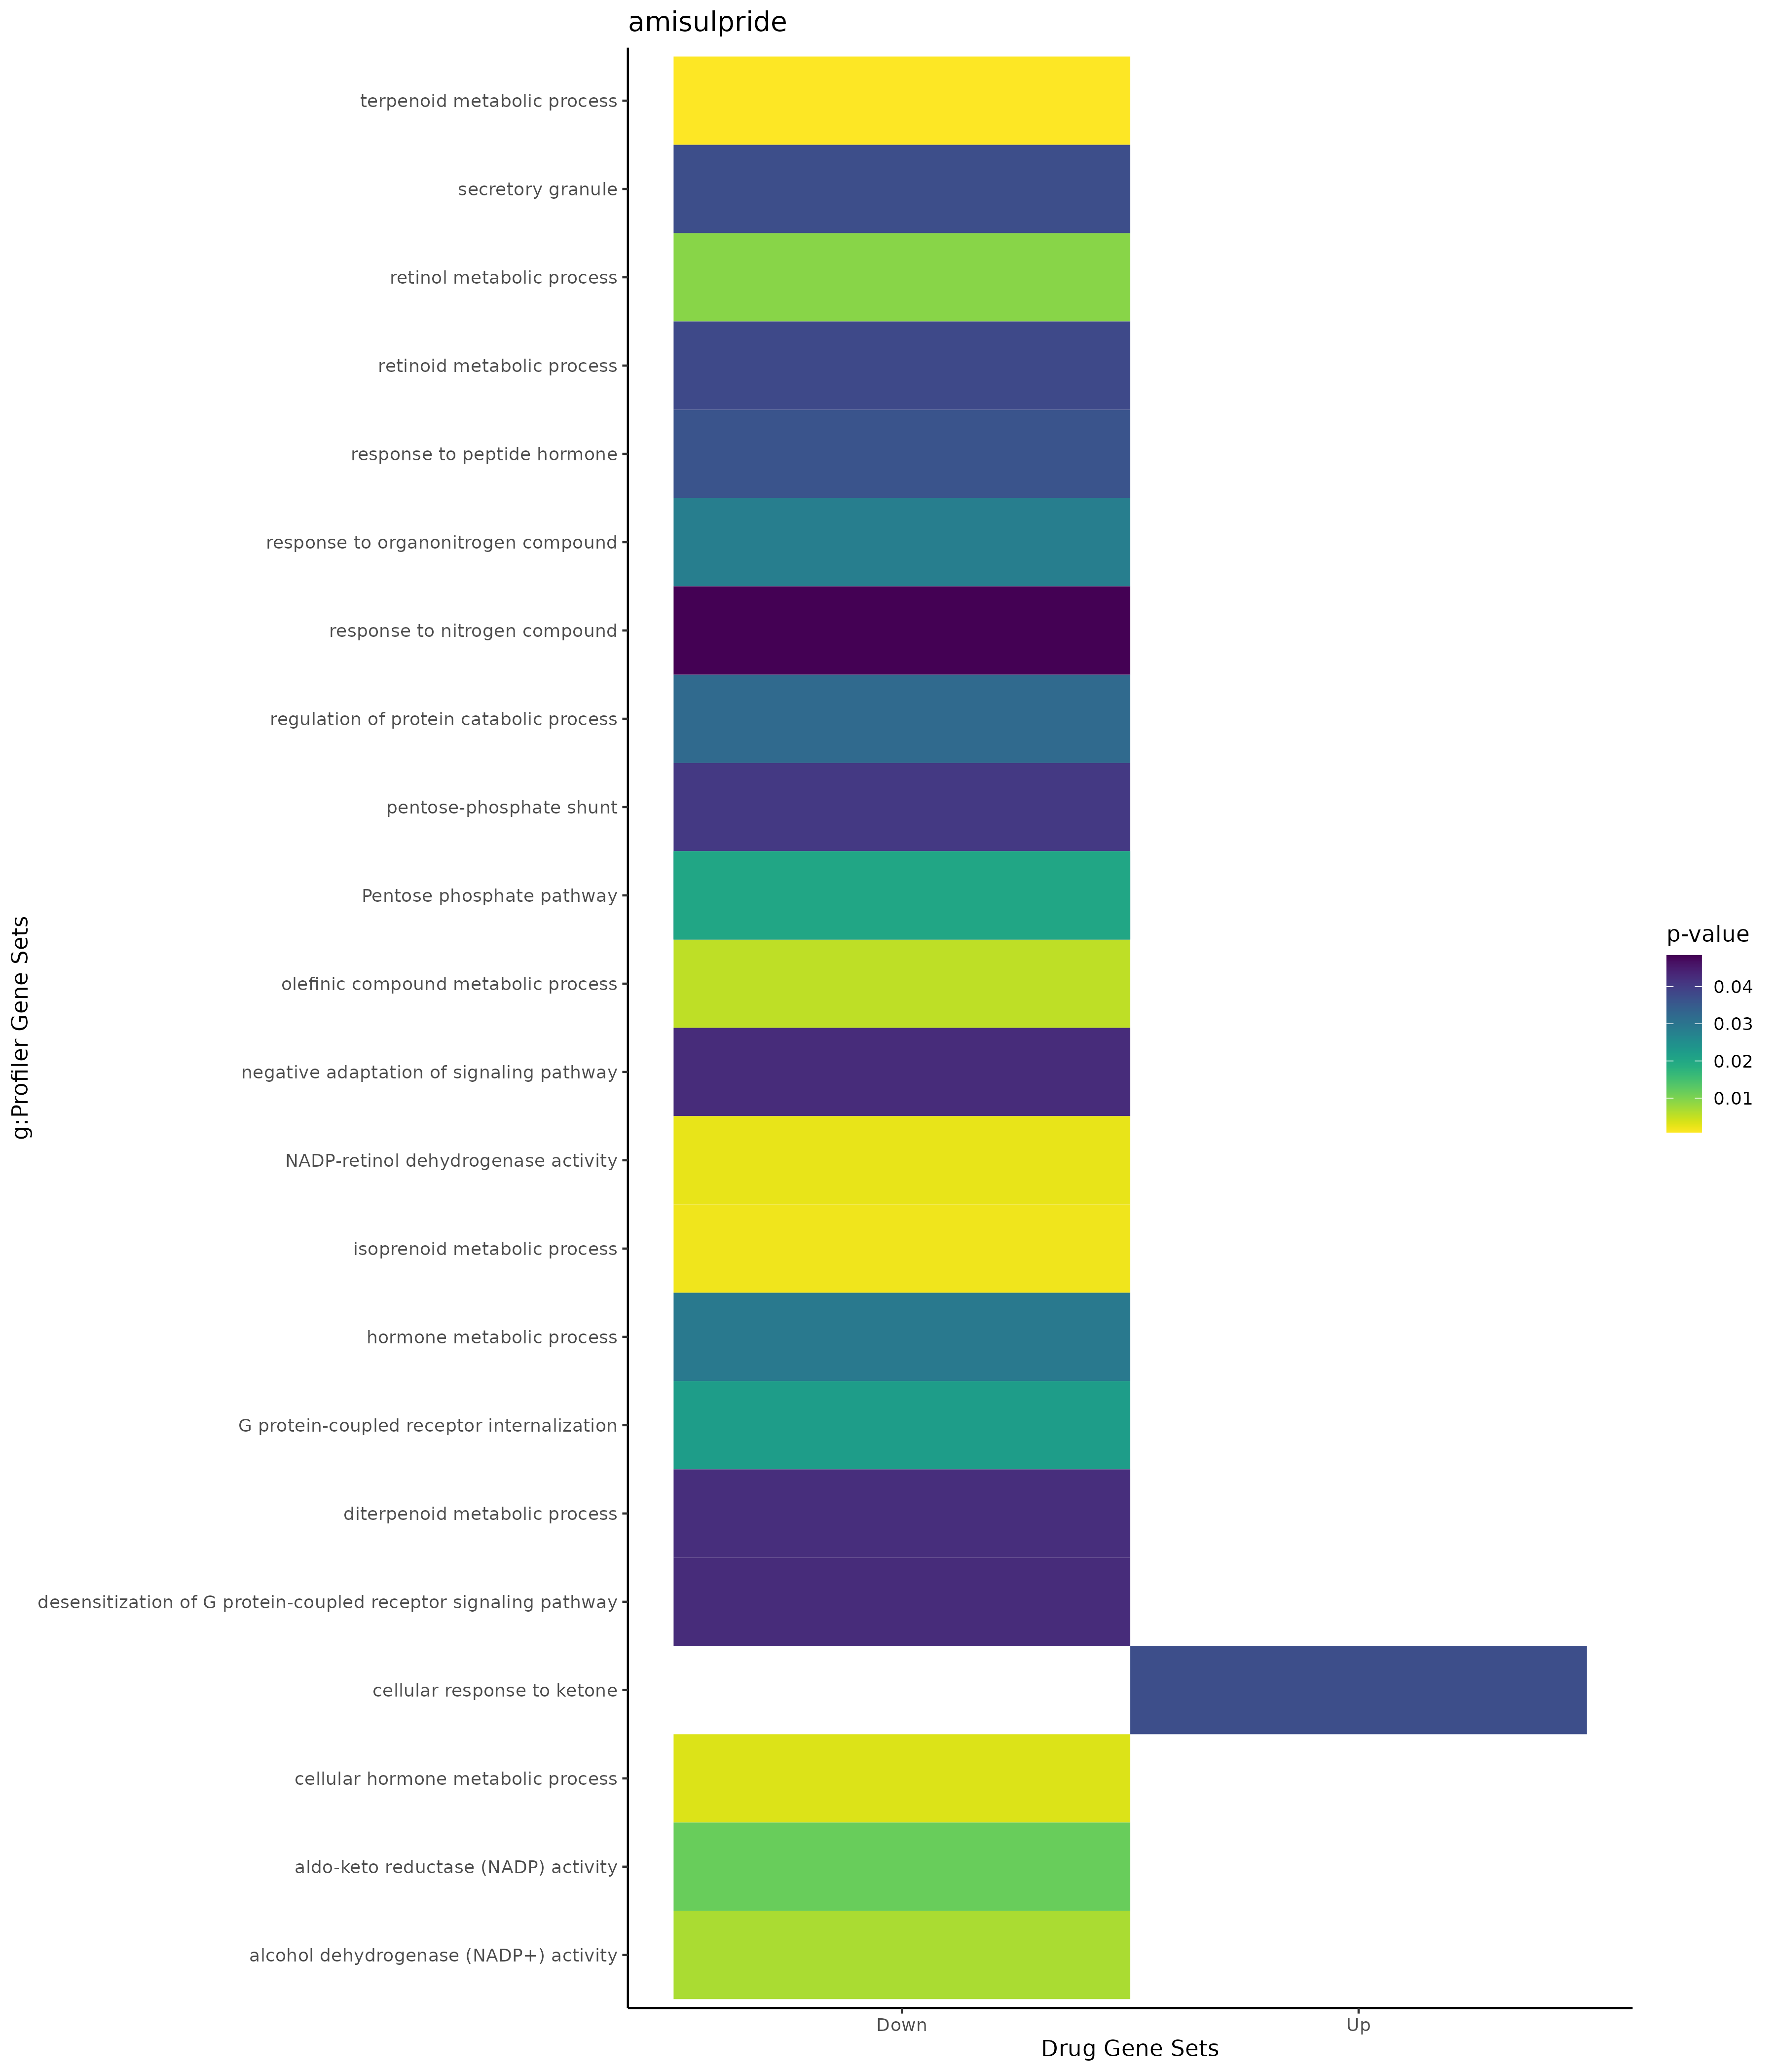

The data file committed next to this chart (first rows):
; query; significant; p_value; term_size; query_size; intersection_size; precision; recall; term_id; source; term_name; effective_domain_size; source_order; set
1; query_1; TRUE; 0,0371932190993773; 105; 2; 2; 1; 0,019047619047619; GO:1901655; GO:BP; cellular response to ketone; 21092; 24918; Up
2; query_1; TRUE; 0,000811513195401964; 97; 15; 4; 0,266666666666667; 0,0412371134020619; GO:0006721; GO:BP; terpenoid metabolic process; 21092; 2685; Down
3; query_1; TRUE; 0,00184279481770561; 119; 15; 4; 0,266666666666667; 0,0336134453781513; GO:0006720; GO:BP; isoprenoid metabolic process; 21092; 2684; Down
4; query_1; TRUE; 0,0033298371497901; 138; 15; 4; 0,266666666666667; 0,0289855072463768; GO:0034754; GO:BP; cellular hormone metabolic process; 21092; 10018; Down
5; query_1; TRUE; 0,00542432942047299; 156; 15; 4; 0,266666666666667; 0,0256410256410256; GO:0120254; GO:BP; olefinic compound metabolic process; 21092; 22873; Down
6; query_1; TRUE; 0,00926123306134453; 52; 15; 3; 0,2; 0,0576923076923077; GO:0042572; GO:BP; retinol metabolic process; 21092; 11812; Down
7; query_1; TRUE; 0,0221560354543981; 16; 8; 2; 0,25; 0,125; GO:0002031; GO:BP; G protein-coupled receptor internalizati…; 21092; 748; Down
8; query_1; TRUE; 0,0282957004136289; 1028; 19; 7; 0,368421052631579; 0,00680933852140078; GO:0010243; GO:BP; response to organonitrogen compound; 21092; 4492; Down
9; query_1; TRUE; 0,0292552517805458; 239; 15; 4; 0,266666666666667; 0,0167364016736402; GO:0042445; GO:BP; hormone metabolic process; 21092; 11746; Down
10; query_1; TRUE; 0,0321081056753465; 374; 4; 3; 0,75; 0,00802139037433155; GO:0042176; GO:BP; regulation of protein catabolic process; 21092; 11560; Down
11; query_1; TRUE; 0,0361320173865787; 408; 19; 5; 0,263157894736842; 0,0122549019607843; GO:0043434; GO:BP; response to peptide hormone; 21092; 12296; Down
12; query_1; TRUE; 0,0379972391495163; 83; 15; 3; 0,2; 0,036144578313253; GO:0001523; GO:BP; retinoid metabolic process; 21092; 434; Down
13; query_1; TRUE; 0,0405481280580322; 19; 9; 2; 0,222222222222222; 0,105263157894737; GO:0006098; GO:BP; pentose-phosphate shunt; 21092; 2124; Down
14; query_1; TRUE; 0,0422683391559915; 86; 15; 3; 0,2; 0,0348837209302326; GO:0016101; GO:BP; diterpenoid metabolic process; 21092; 5686; Down
15; query_1; TRUE; 0,0426018465226471; 22; 8; 2; 0,25; 0,0909090909090909; GO:0022401; GO:BP; negative adaptation of signaling pathway; 21092; 7571; Down
16; query_1; TRUE; 0,0426018465226471; 22; 8; 2; 0,25; 0,0909090909090909; GO:0002029; GO:BP; desensitization of G protein-coupled rec…; 21092; 746; Down
17; query_1; TRUE; 0,0484043346363264; 1117; 19; 7; 0,368421052631579; 0,0062667860340197; GO:1901698; GO:BP; response to nitrogen compound; 21092; 24951; Down
18; query_1; TRUE; 0,0372014446679552; 870; 15; 5; 0,333333333333333; 0,00574712643678161; GO:0030141; GO:CC; secretory granule; 21690; 1078; Down
19; query_1; TRUE; 0,00245554363886277; 14; 7; 2; 0,285714285714286; 0,142857142857143; GO:0052650; GO:MF; NADP-retinol dehydrogenase activity; 20166; 9316; Down
20; query_1; TRUE; 0,00681679789130513; 23; 7; 2; 0,285714285714286; 0,0869565217391304; GO:0008106; GO:MF; alcohol dehydrogenase (NADP+) activity; 20166; 1966; Down
21; query_1; TRUE; 0,0117070199135815; 30; 7; 2; 0,285714285714286; 0,0666666666666667; GO:0004033; GO:MF; aldo-keto reductase (NADP) activity; 20166; 692; Down
22; query_1; TRUE; 0,0278793567014981; 30; 9; 2; 0,222222222222222; 0,0666666666666667; KEGG:00030; KEGG; Pentose phosphate pathway; 8064; 4; Down
23; query_1; TRUE; 0,020203103861391; 15; 9; 2; 0,222222222222222; 0,133333333333333; REAC:R-HSA-71336; REAC; Pentose phosphate pathway; 10461; 1621; Down
